Image classification data set "dataset" (James7803/CS-4641-Group-130 on GitHub). Class labels (4): glioma, meningioma, no tumor, pituitary tumor.

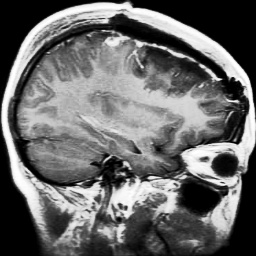
Label: glioma

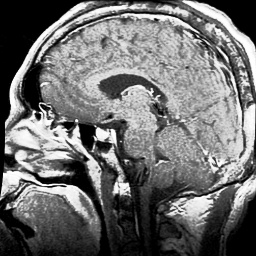
Label: pituitary tumor

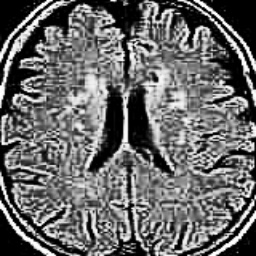
Label: no tumor

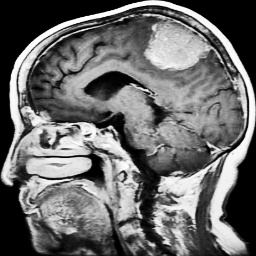
Label: meningioma

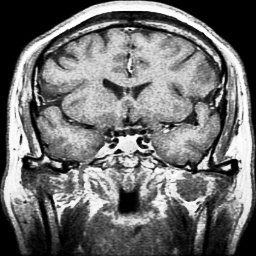
Label: pituitary tumor

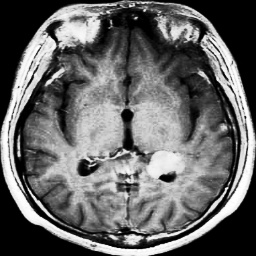
Label: meningioma
